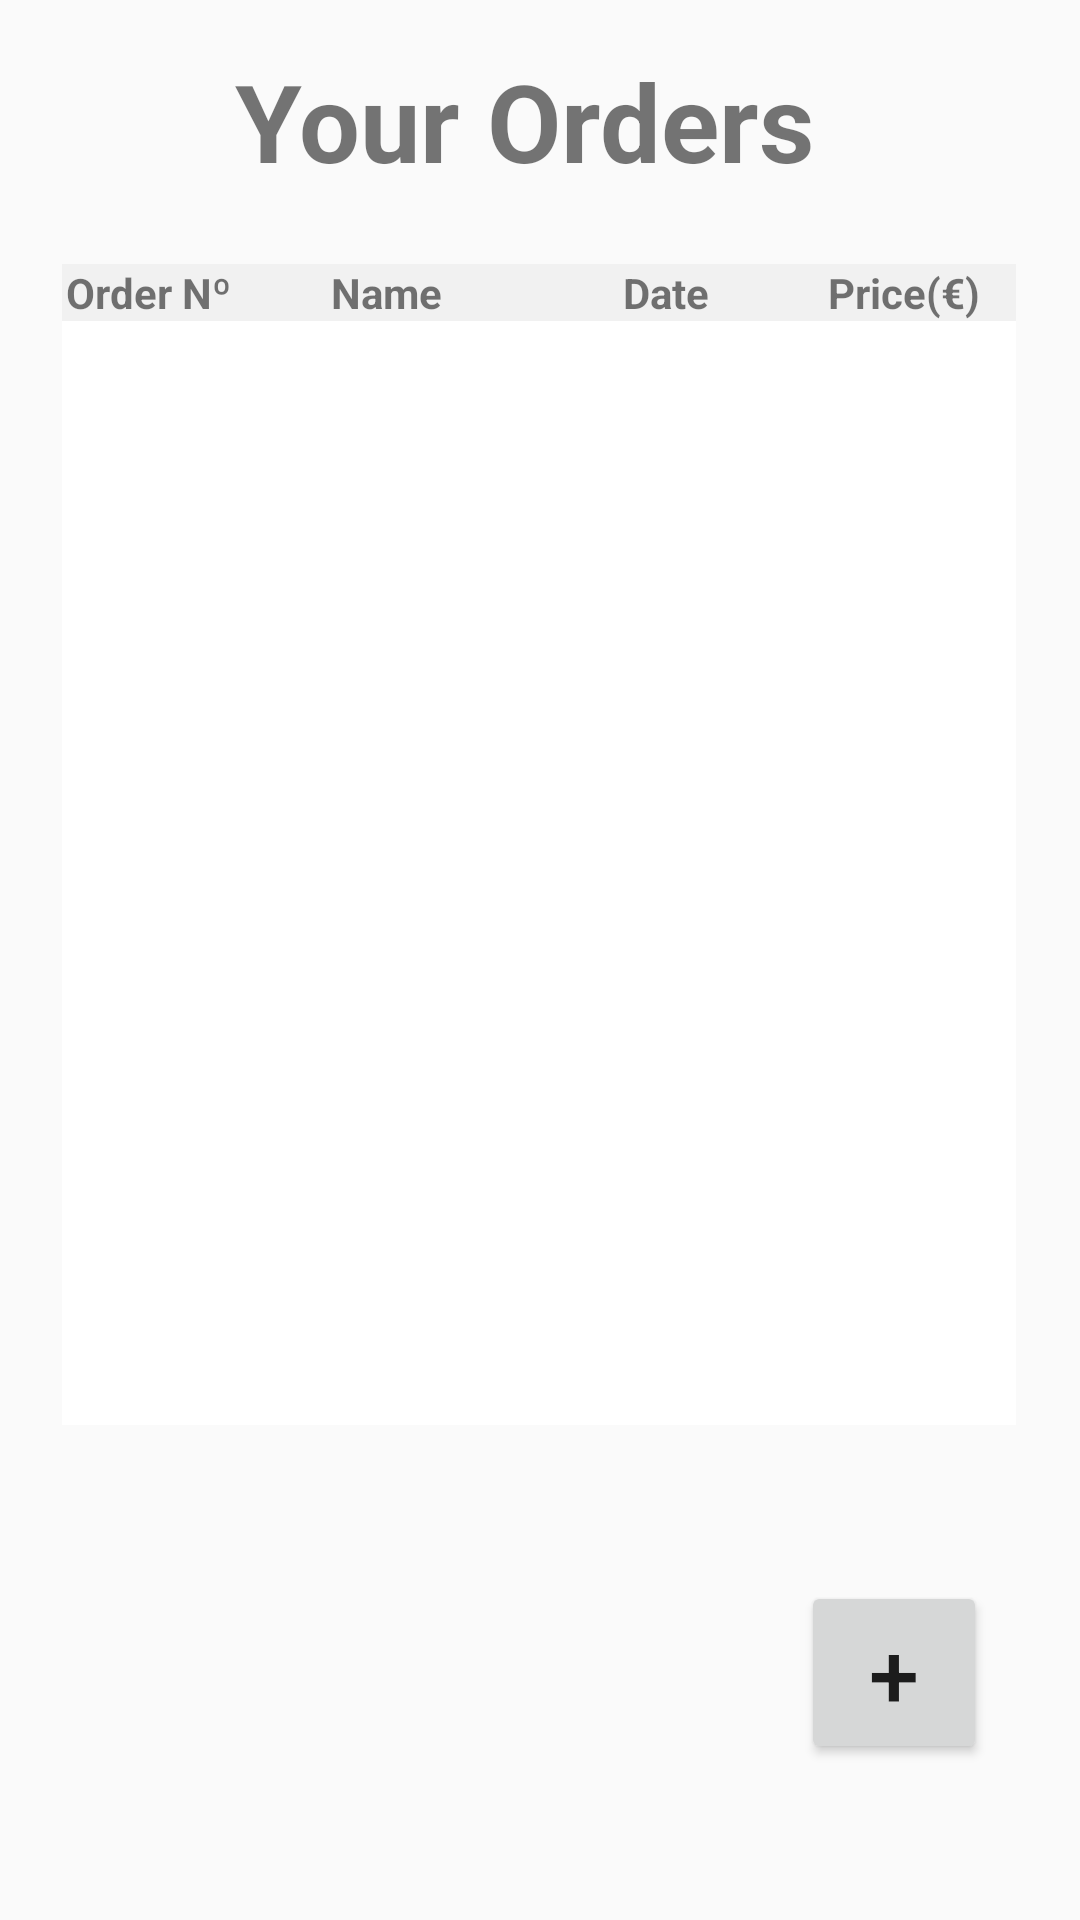

Here is an Android app screen rendered from its layout file. Give the layout XML and the strings, colors and styles it references.
<!-- AndroidManifest.xml: application theme AppTheme -->
<!-- res/layout/fragment_activity_orders.xml -->
<?xml version="1.0" encoding="utf-8"?>
<android.support.constraint.ConstraintLayout xmlns:android="http://schemas.android.com/apk/res/android"
    xmlns:app="http://schemas.android.com/apk/res-auto"
    xmlns:tools="http://schemas.android.com/tools"
    android:layout_width="match_parent"
    android:layout_height="match_parent"
    android:screenOrientation="portrait"
    android:background="@drawable/side_nav_bar"
    tools:context=".Fragments.activity_orders_fragment">

    <TextView
        android:id="@+id/txtYourOrders"
        android:layout_width="286dp"
        android:layout_height="56dp"
        android:layout_marginEnd="8dp"
        android:layout_marginStart="8dp"
        android:layout_marginTop="16dp"
        android:paddingLeft="50dp"
        android:text="@string/your_oders"
        android:textSize="36sp"
        android:textStyle="bold"
        app:layout_constraintEnd_toEndOf="parent"
        app:layout_constraintHorizontal_bias="0.348"
        app:layout_constraintStart_toStartOf="parent"
        app:layout_constraintTop_toTopOf="parent" />

    <TableLayout
        android:id="@+id/tableOrders"
        android:layout_width="318dp"
        android:layout_height="387dp"
        android:layout_marginEnd="8dp"
        android:layout_marginStart="8dp"
        android:layout_marginTop="16dp"
        android:background="@android:color/background_light"
        app:layout_constraintEnd_toEndOf="parent"
        app:layout_constraintHorizontal_bias="0.493"
        app:layout_constraintStart_toStartOf="parent"
        app:layout_constraintTop_toBottomOf="@+id/txtYourOrders">

        <TableRow>

            <TextView
                android:layout_width="34dp"
                android:layout_height="wrap_content"
                android:layout_weight="1"
                android:background="#f1f1f1"
                android:gravity="center"
                android:text="@string/order_num"
                android:textStyle="bold" />

            <TextView
                android:layout_width="78dp"
                android:layout_height="wrap_content"
                android:layout_weight="1"
                android:background="#f1f1f1"
                android:gravity="center"
                android:text="@string/order_name"
                android:textStyle="bold" />

            <TextView
                android:layout_width="61dp"
                android:layout_height="wrap_content"
                android:layout_weight="1"
                android:background="#f1f1f1"
                android:gravity="center"
                android:text="@string/order_date"
                android:textStyle="bold" />

            <TextView
                android:layout_width="wrap_content"
                android:layout_height="wrap_content"
                android:layout_weight="1"
                android:background="#f1f1f1"
                android:gravity="center"
                android:text="@string/price"
                android:textStyle="bold" />
        </TableRow>

    </TableLayout>

    <Button
        android:id="@+id/btnNuevoPedido"
        android:layout_width="62dp"
        android:layout_height="61dp"
        android:layout_marginBottom="8dp"
        android:layout_marginEnd="8dp"
        android:layout_marginStart="8dp"
        android:layout_marginTop="8dp"
        android:text="+"
        android:textSize="30dp"
        app:layout_constraintBottom_toBottomOf="parent"
        app:layout_constraintEnd_toEndOf="parent"
        app:layout_constraintHorizontal_bias="0.918"
        app:layout_constraintStart_toStartOf="parent"
        app:layout_constraintTop_toBottomOf="@+id/tableOrders" />
</android.support.constraint.ConstraintLayout>
<!-- resources referenced by this layout -->
<resources>
  <string name="order_date">Date</string>
  <string name="order_name">Name</string>
  <string name="order_num">Order Nº</string>
  <string name="price">Price(€)</string>
  <string name="your_oders">Your Orders</string>
  <style name="AppTheme" parent="Theme.AppCompat.Light.NoActionBar">
          
          <item name="colorPrimary">@color/colorPrimary</item>
          <item name="colorPrimaryDark">@color/colorPrimaryDark</item>
          <item name="colorAccent">@color/colorAccent</item>
      </style>
  <!-- not gathered from this repository: default colours our renderer supplied (Android Studio template values) -->
  <color name="colorPrimary">#FF6200EE</color>
  <color name="colorPrimaryDark">#FF3700B3</color>
  <color name="colorAccent">#FF03DAC5</color>
</resources>
